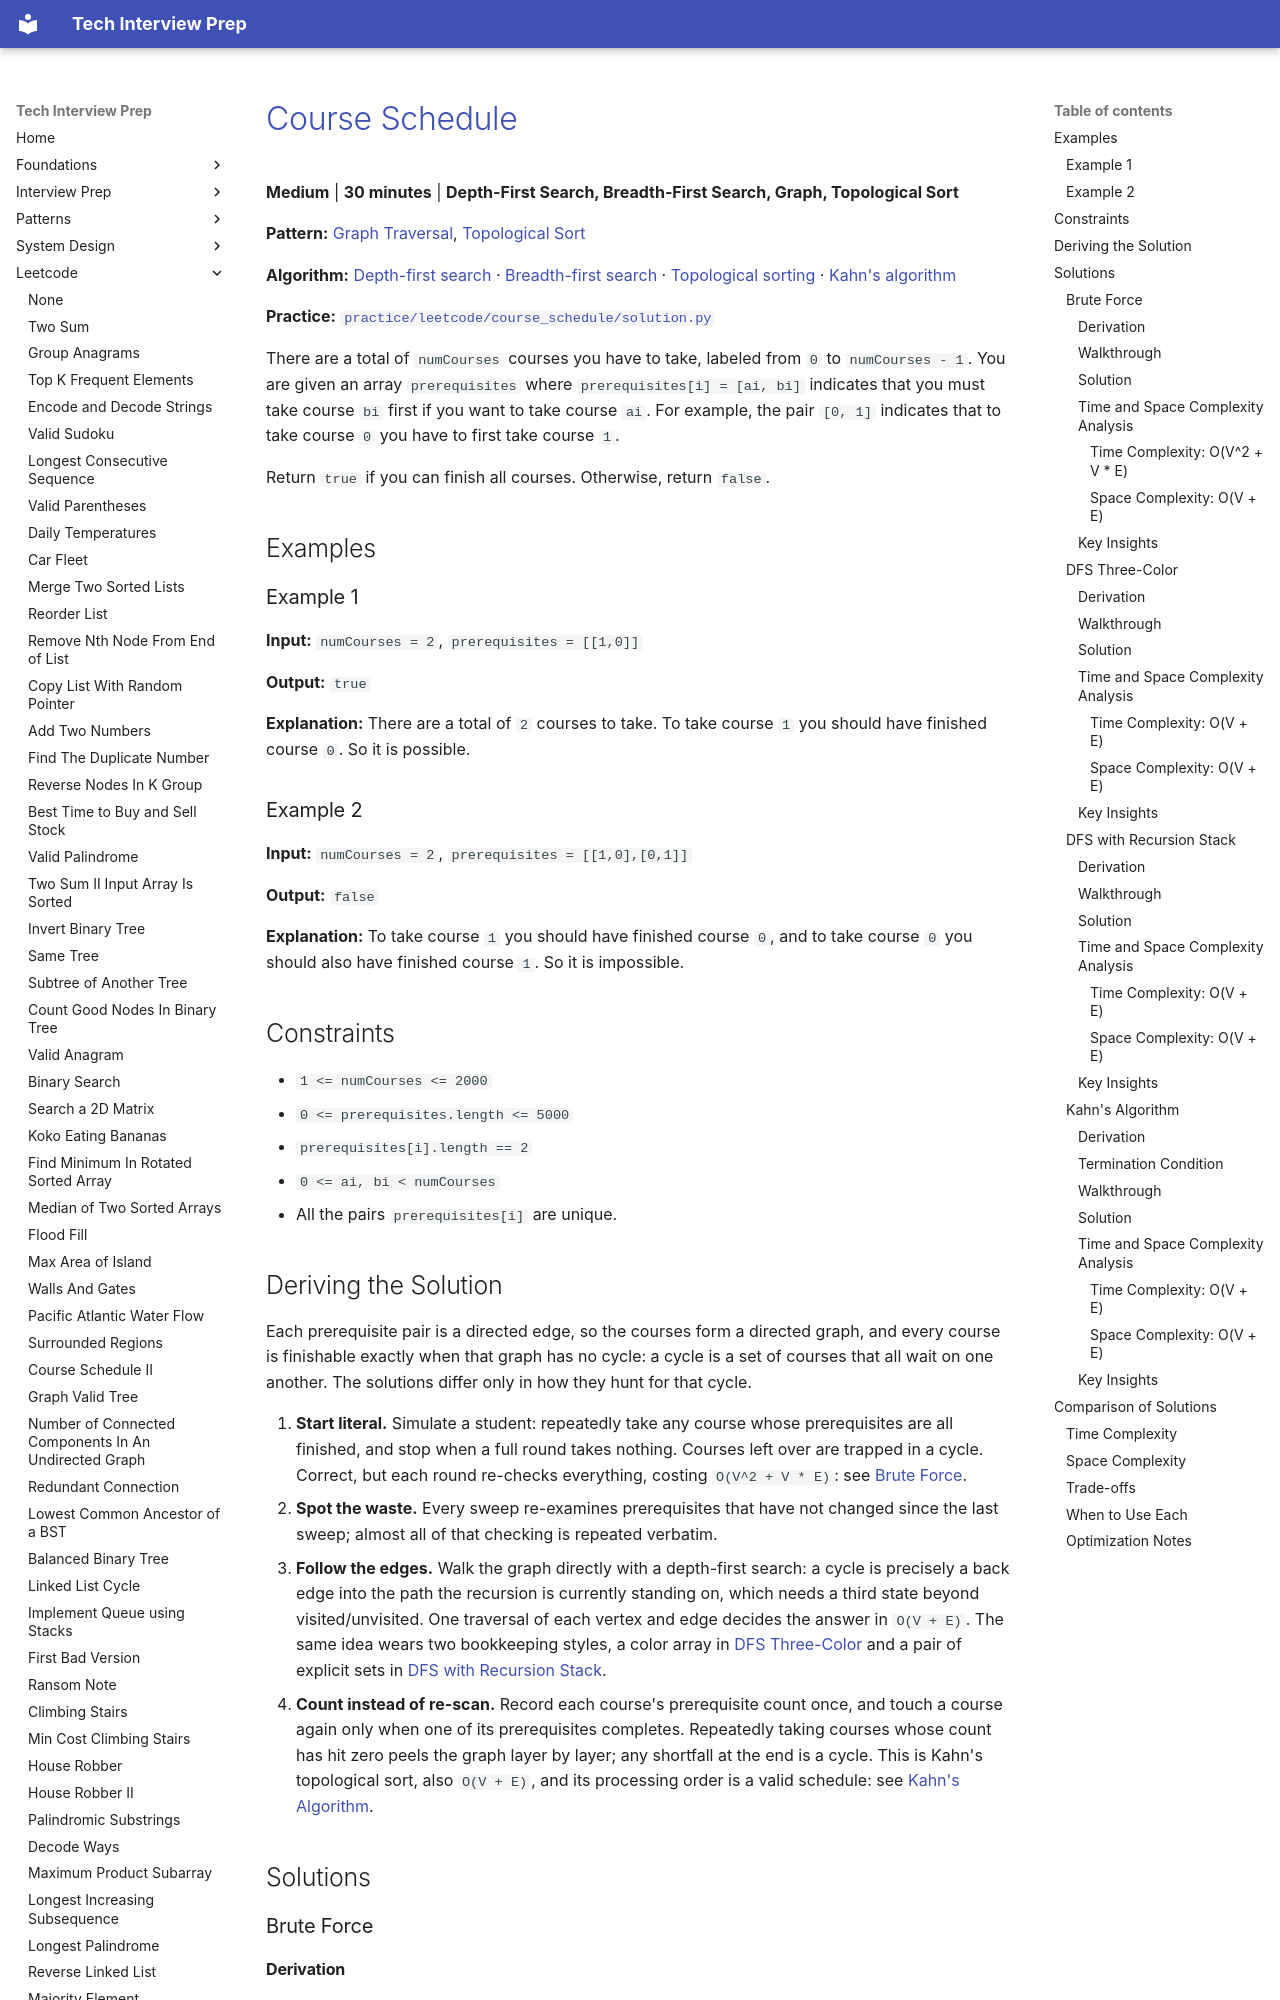

repository: ThoDHa/tech-interview-prep · page: leetcode/course_schedule/index.html · generator: mkdocs

# [Course Schedule](https://leetcode.com/problems/course-schedule/)

**Medium** | **30 minutes** | **Depth-First Search, Breadth-First Search, Graph, Topological Sort**

**Pattern:** [Graph Traversal](../patterns/graph/intuition.md), [Topological Sort](../patterns/topological_sort/intuition.md)

**Algorithm:** [Depth-first search](https://en.wikipedia.org/wiki/Depth-first_search) · [Breadth-first search](https://en.wikipedia.org/wiki/Breadth-first_search) · [Topological sorting](https://en.wikipedia.org/wiki/Topological_sorting) · [Kahn's algorithm](https://en.wikipedia.org/wiki/Topological_sorting#Kahn%27s_algorithm)

**Practice:** [`practice/leetcode/course_schedule/solution.py`](../../practice/leetcode/course_schedule/solution.py)

There are a total of `numCourses` courses you have to take, labeled from `0` to `numCourses - 1`. You are given an array `prerequisites` where `prerequisites[i] = [ai, bi]` indicates that you must take course `bi` first if you want to take course `ai`. For example, the pair `[0, 1]` indicates that to take course `0` you have to first take course `1`.

Return `true` if you can finish all courses. Otherwise, return `false`.

## Examples

### Example 1

**Input:** `numCourses = 2`, `prerequisites = [[1,0]]`

**Output:** `true`

**Explanation:** There are a total of `2` courses to take. To take course `1` you should have finished course `0`. So it is possible.

### Example 2

**Input:** `numCourses = 2`, `prerequisites = [[1,0],[0,1]]`

**Output:** `false`

**Explanation:** To take course `1` you should have finished course `0`, and to take course `0` you should also have finished course `1`. So it is impossible.

## Constraints

- `1 <= numCourses <= 2000`
- `0 <= prerequisites.length <= 5000`
- `prerequisites[i].length == 2`
- `0 <= ai, bi < numCourses`
- All the pairs `prerequisites[i]` are unique.

## Deriving the Solution

Each prerequisite pair is a directed edge, so the courses form a directed graph, and every course is finishable exactly when that graph has no cycle: a cycle is a set of courses that all wait on one another. The solutions differ only in how they hunt for that cycle.

1. **Start literal.** Simulate a student: repeatedly take any course whose
   prerequisites are all finished, and stop when a full round takes nothing. Courses left over are trapped in a cycle. Correct, but each round re-checks everything, costing `O(V^2 + V * E)`: see [Brute Force](#brute-force).
2. **Spot the waste.** Every sweep re-examines prerequisites that have not
   changed since the last sweep; almost all of that checking is repeated verbatim.
3. **Follow the edges.** Walk the graph directly with a depth-first search: a
   cycle is precisely a back edge into the path the recursion is currently standing on, which needs a third state beyond visited/unvisited. One traversal of each vertex and edge decides the answer in `O(V + E)`. The same idea wears two bookkeeping styles, a color array in [DFS Three-Color](#dfs-three-color) and a pair of explicit sets in [DFS with Recursion Stack](#dfs-with-recursion-stack).
4. **Count instead of re-scan.** Record each course's prerequisite count once,
   and touch a course again only when one of its prerequisites completes. Repeatedly taking courses whose count has hit zero peels the graph layer by layer; any shortfall at the end is a cycle. This is Kahn's topological sort, also `O(V + E)`, and its processing order is a valid schedule: see [Kahn's Algorithm](#kahns-algorithm).

## Solutions

### Brute Force
